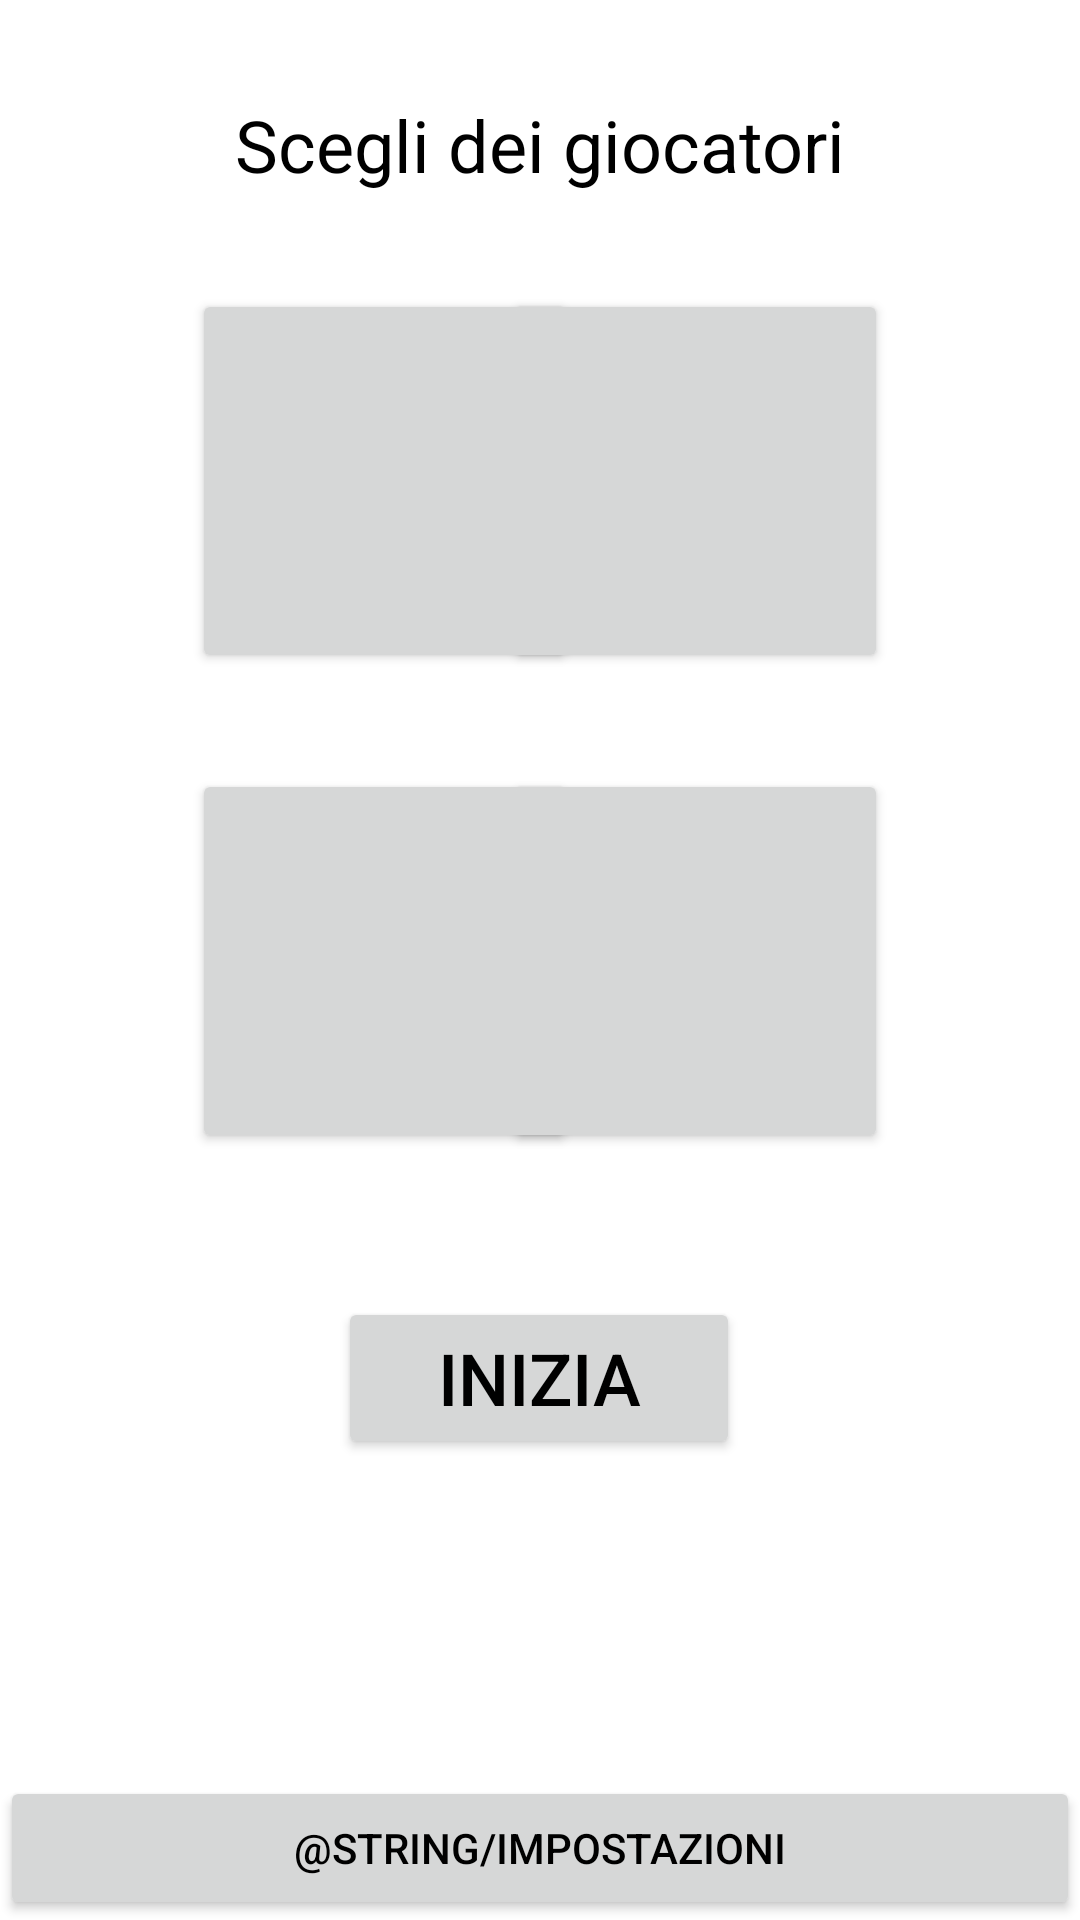

Produce the Android XML layout that renders to this screen, including the resource entries it uses.
<!-- AndroidManifest.xml: application theme AppTheme -->
<!-- res/layout/activity_home.xml -->
<?xml version="1.0" encoding="utf-8"?>
<androidx.constraintlayout.widget.ConstraintLayout xmlns:android="http://schemas.android.com/apk/res/android"
    xmlns:app="http://schemas.android.com/apk/res-auto"
    xmlns:tools="http://schemas.android.com/tools"
    android:id="@+id/coordinatorLayout"
    android:layout_width="match_parent"
    android:layout_height="match_parent"
    android:background="#FFFFFF"
    android:fitsSystemWindows="true"
    tools:context=".SingleMatch">


    <TextView
        android:id="@+id/textView"
        android:layout_width="wrap_content"
        android:layout_height="wrap_content"
        android:layout_marginTop="32dp"
        android:text="@string/Scegli_dei_giocatori"
        android:textSize="24sp"
        app:layout_constraintEnd_toEndOf="parent"
        app:layout_constraintStart_toStartOf="parent"
        app:layout_constraintTop_toTopOf="parent" />

    <Button
        android:id="@+id/fastgameplayer1"
        android:layout_width="@dimen/SquaredPlayerImage"
        android:layout_height="@dimen/SquaredPlayerImage"
        android:layout_marginStart="64dp"
        android:layout_marginTop="32dp"
        android:contentDescription="@string/fastgameplayer1"
        app:layout_constraintStart_toStartOf="parent"
        app:layout_constraintTop_toBottomOf="@+id/textView" />

    <Button
        android:id="@+id/fastgameplayer2"
        android:layout_width="@dimen/SquaredPlayerImage"
        android:layout_height="@dimen/SquaredPlayerImage"
        android:layout_marginEnd="64dp"
        android:contentDescription="@string/fastgameplayer2"
        app:layout_constraintEnd_toEndOf="parent"
        app:layout_constraintTop_toTopOf="@+id/fastgameplayer1" />

    <Button
        android:id="@+id/fastgameplayer3"
        android:layout_width="@dimen/SquaredPlayerImage"
        android:layout_height="@dimen/SquaredPlayerImage"
        android:layout_marginTop="192dp"
        android:contentDescription="@string/fastgameplayer3"
        app:layout_constraintEnd_toEndOf="@+id/fastgameplayer1"
        app:layout_constraintStart_toStartOf="@+id/fastgameplayer1"
        app:layout_constraintTop_toBottomOf="@+id/textView" />

    <Button
        android:id="@+id/fastgameplayer4"
        android:layout_width="@dimen/SquaredPlayerImage"
        android:layout_height="@dimen/SquaredPlayerImage"
        android:contentDescription="@string/fastgameplayer4"
        app:layout_constraintEnd_toEndOf="@+id/fastgameplayer2"
        app:layout_constraintTop_toTopOf="@+id/fastgameplayer3" />

    <Button
        android:id="@+id/startmatch"
        android:layout_width="134dp"
        android:layout_height="54dp"
        android:layout_marginTop="48dp"
        android:text="@string/inizia"
        android:textSize="24sp"
        app:layout_constraintEnd_toEndOf="parent"
        app:layout_constraintHorizontal_bias="0.498"
        app:layout_constraintStart_toStartOf="parent"
        app:layout_constraintTop_toBottomOf="@+id/fastgameplayer3" />

    <Button
        android:id="@+id/Settings"
        android:layout_width="0dp"
        android:layout_height="wrap_content"
        android:text="@string/impostazioni"
        app:layout_constraintBottom_toBottomOf="parent"
        app:layout_constraintEnd_toEndOf="parent"
        app:layout_constraintStart_toStartOf="parent" />
</androidx.constraintlayout.widget.ConstraintLayout>
<!-- resources referenced by this layout -->
<resources>
  <dimen name="SquaredPlayerImage">128dp</dimen>
  <string name="Scegli_dei_giocatori">Scegli dei giocatori</string>
  <string name="fastgameplayer1">fastgameplayer1</string>
  <string name="fastgameplayer2">fastgameplayer2</string>
  <string name="fastgameplayer3">fastgameplayer3</string>
  <string name="fastgameplayer4">fastgameplayer4</string>
  <string name="inizia">Inizia</string>
  <style name="AppTheme" parent="Theme.AppCompat.Light.DarkActionBar">
          <item name="background">@android:color/white</item>
          <item name="android:textColor">@android:color/black</item>
      </style>
</resources>
